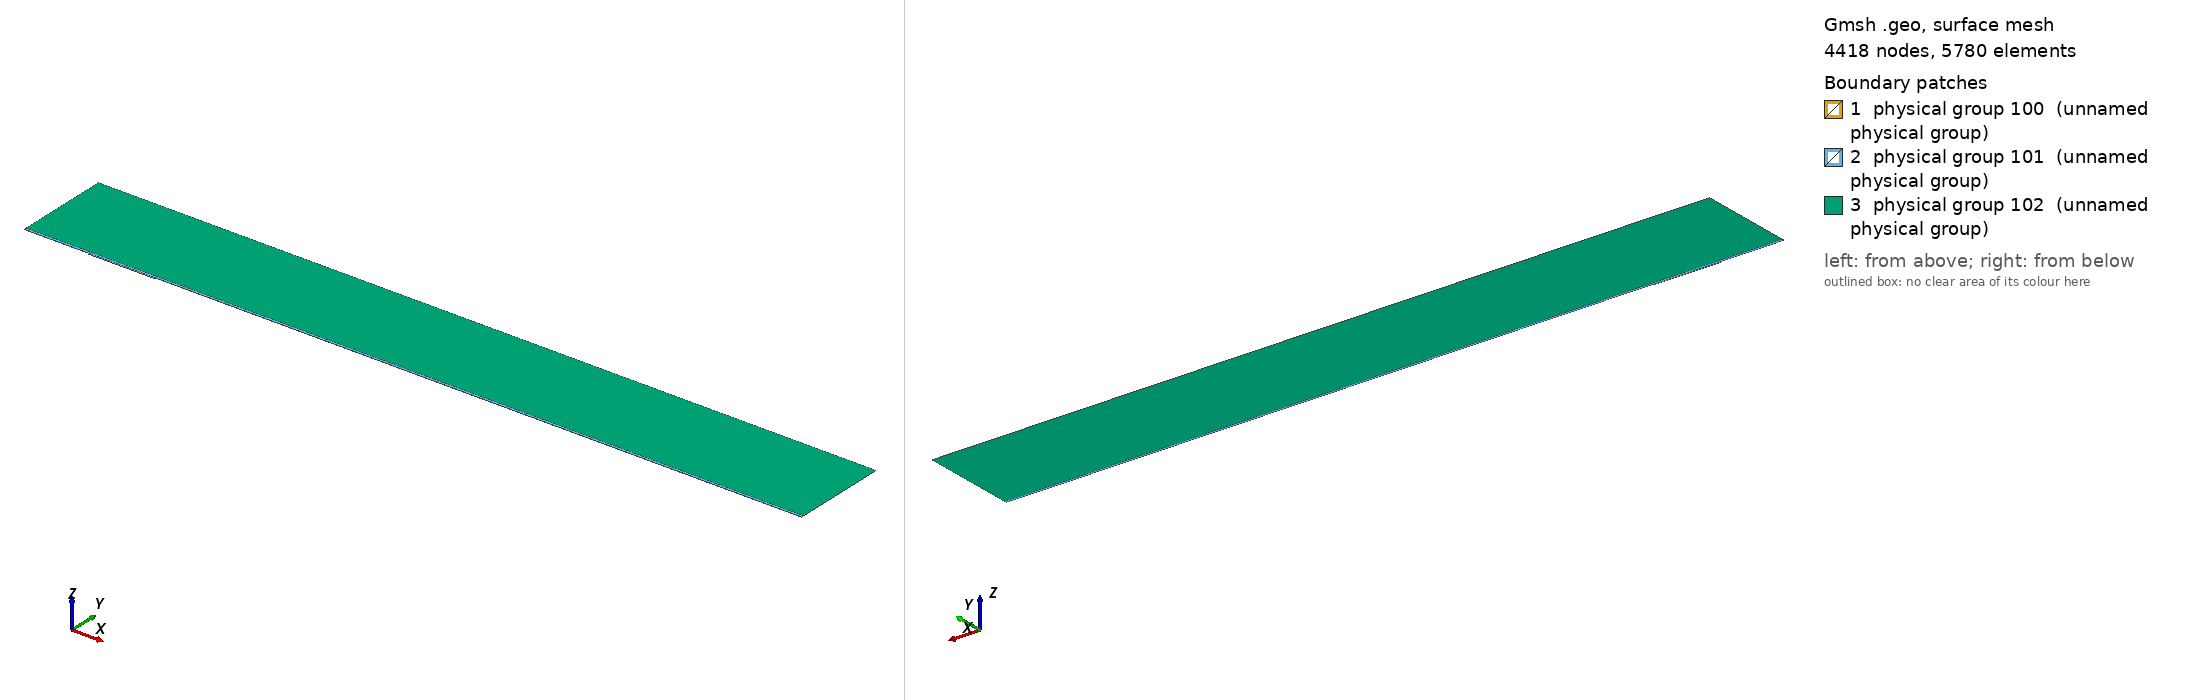

Gmsh geometry script, surface-meshed: 4418 nodes, 5780 surface elements. Boundary patches (legend numbers): 1 physical group 100 (unnamed physical group), 2 physical group 101 (unnamed physical group), 3 physical group 102 (unnamed physical group). Left view from above one corner, right view from below the opposite corner. Legend entries are the model's physical surfaces. The drawing asked Gmsh for element sizes between 1% and 20% of the model's largest extent; the script's own settings can give other sizes.

=== mesh.geo (drawn) ===
// Macro parameters
deltaStar = 1;
D = 1.75 * deltaStar; // depth of the gap 
W = 104 * deltaStar; // width of the gap
r = 16; // length of non-constant quads upstream and downstream of the gap
s = 8; // length of non-constant quads left and right inside the gap
BL = 0.25 * deltaStar; // height of the second layer of quad elements
BL_upper = 3.5 * deltaStar; // height of the third layer of quad elements
x0 = 100 * deltaStar; // x distance from inflow to gap
lengthOutflow = 1000 * deltaStar; // length after the gap
x3 = W + lengthOutflow; // last point of the domain
height = 150 * deltaStar; // height of the triangular region
triagHeightRegion_inflow = height - BL - BL_upper; // height of the triangular region

// Micro parameters
dx = 0.2; // dx of square elements near the leading and trailing edge of the gap (most resolution-demanding points in the domain)
dy = 1.25 * dx; 
size_triag_v_top = 64; // size of the elements in the upper triangular region

// All the value below are between 0 and 1. =1  means the elements are all equal in size. Avoid using values very close to 1, because we dividing by log(p) in the formula.
dy_in_v_right = 1.5; // heighest quad in the upper layer of quads, in the right part of the gap
dy_in_v_left = 1.75; // heighest quad in the upper layer of quads, in the left part of the gap

// fit (check the file scripts/fit_gmsh.py for more details)
p_in_v_left = 1.0335663036230878 - 1.0234149444433507/(W - 0.8098798097181781)^0.5991729377115732; // densitiy concentration of elements inside the gap, vertically, near the left wall.
p_in_v_right = 1.008073572191136 - 1.1471875292840257/(W - 1.2941255994826328)^0.7890392764815325; // densitiy concentration of elements inside the gap, vertically, near the right wall.
p_in_h_bottom = 0.9; // densitiy concentration of elements inside the gap, horizontally. 
p_in_h_top = 0.9; // densitiy concentration of elements inside the gap, horizontally. 

p_out_h = 0.5; // densitiy concentration of elements outside the gap, horizontally.
p_out_h_upper = 0.5; // densitiy concentration of elements outside the gap, horizontally on the upper layer of quads
p_out_v_inflow_dense = 0.8; // densitiy concentration of elements outside the gap, vertically, near the inflow and the gap
p_out_v_inflow_sparse = 0.99; // densitiy concentration of elements outside the gap, vertically, near the inflow and far from the gap
p_out_v_outflow_dense = 0.9; // densitiy concentration of elements outside the gap, vertically, near the outflow and the gap
p_out_v_outflow_sparse = 0.995; // densitiy concentration of elements outside the gap, vertically, near the outflow and far from the gap
p_triag_h_inflow = 0.8; // densitiy concentration of elements in the triangular region of the domain, horizontally.
p_triag_h_outflow = p_triag_h_inflow; // densitiy concentration of elements in the triangular region of the domain, horizontally.

enlarge_triag_inflow = 1.1; // heigher the value, larger the elements in the triangular region near the inflow
enlarge_triag_outflow = 1.1; // heigher the value, larger the elements in the triangular region near the outflow

// Automated parameters 
a_in_v_right = dx / (W / 2);
a_in_v_left = dx / (W / 2);
a_in_h_bottom = dy / (D / 2);
a_in_h_top = dx / (D / 2);
a_out_h = dx / BL;
a_out_v_inflow_dense = dx / r;
a_out_v_outflow_dense = dx / r;

// for the derivation of the formula, see file 20250123_gmshFormula.md in the docs folder
N_in_v_right = Ceil( Log (a_in_v_right / (1 - p_in_v_right + a_in_v_right * p_in_v_right)) / Log(p_in_v_right) );
N_in_v_left = Ceil( Log (a_in_v_left / (1 - p_in_v_left + a_in_v_left * p_in_v_left)) / Log(p_in_v_left) );
N_in_h_bottom = Ceil( Log (a_in_h_bottom / (1 - p_in_h_bottom + a_in_h_bottom * p_in_h_bottom)) / Log(p_in_h_bottom) );
N_in_h_top = Ceil( Log (a_in_h_top / (1 - p_in_h_top + a_in_h_top * p_in_h_top)) / Log(p_in_h_top) );
N_out_h = Ceil( Log (a_out_h / (1 - p_out_h + a_out_h * p_out_h)) / Log(p_out_h) ) + 1; // + 1 is to correct the fact that the distance is too small to properly approximate the dx length
N_out_v_inflow_dense = Ceil( Log (a_out_v_inflow_dense / (1 - p_out_v_inflow_dense + a_out_v_inflow_dense * p_out_v_inflow_dense)) / Log(p_out_v_inflow_dense) );
N_out_v_outflow_dense = Ceil( Log (a_out_v_outflow_dense / (1 - p_out_v_outflow_dense + a_out_v_outflow_dense * p_out_v_outflow_dense)) / Log(p_out_v_outflow_dense) );

p_for_a_out_v_inflow_sparse_computation = p_out_v_inflow_dense;
p_for_a_out_v_outflow_sparse_computation = (p_out_v_outflow_dense + p_out_v_outflow_dense) / 2;
a_out_v_inflow_sparse = r / (x0 - r) * (1 - p_for_a_out_v_inflow_sparse_computation) / (1 - p_for_a_out_v_inflow_sparse_computation^(N_out_v_inflow_dense + 1));
a_out_v_outflow_sparse = r / (lengthOutflow - r) * (1 - p_for_a_out_v_outflow_sparse_computation) / (1 - p_for_a_out_v_outflow_sparse_computation^(N_out_v_outflow_dense + 1));

N_out_v_inflow_sparse = Ceil( Log(a_out_v_inflow_sparse / (1 - p_out_v_inflow_sparse + a_out_v_inflow_sparse * p_out_v_inflow_sparse)) / Log(p_out_v_inflow_sparse) );
N_out_v_outflow_sparse = Ceil( Log(a_out_v_outflow_sparse / (1 - p_out_v_outflow_sparse + a_out_v_outflow_sparse * p_out_v_outflow_sparse)) / Log(p_out_v_outflow_sparse) );


// second layer of quads
a_out_h_upper = (BL) / (BL_upper) * (1 - p_out_h) / (1 - p_out_h^(N_out_h + 1));
N_out_h_upper = Ceil( Log(a_out_h_upper / (1 - p_out_h_upper + a_out_h_upper * p_out_h_upper)) / Log(p_out_h_upper) );

// ---------------------------
// for triangular region
// ---------------------------
a_triag_h_inflow = (BL_upper) / (triagHeightRegion_inflow) * (1 - p_out_h_upper) / (1 - p_out_h_upper^(N_out_h_upper + 1));
a_triag_h_outflow = a_triag_h_inflow;
N_triag_v_top = Ceil( (x3 + x0) / size_triag_v_top ); // we assume p_triag_v = 1, otherwise the formula is different
N_triag_h_inflow = Ceil( Log(a_triag_h_inflow / (1 - p_triag_h_inflow + a_triag_h_inflow * p_triag_h_inflow)) / Log(p_triag_h_inflow) );
N_triag_h_outflow = Ceil( Log(a_triag_h_outflow / (1 - p_triag_h_outflow + a_triag_h_outflow * p_triag_h_outflow)) / Log(p_triag_h_outflow) );
N_triag_h_inflow = Ceil( N_triag_h_inflow / enlarge_triag_inflow );
N_triag_h_outflow = Ceil( N_triag_h_outflow / enlarge_triag_outflow );

Point(1) = {-x0, 0, 0};
Point(2) = {0,0,0};
Point(3) = {0,-D,0};
Point(4) = {W,-D,0};
Point(5) = {W,0,0};
Point(6) = {x3,0,0};
Point(8) = {x3,height,0};
Point(7) = {x3,BL,0};
Point(9) = {-x0,height,0};
Point(10) = {-x0,BL,0};
Point(11) = {0,BL,0};
Point(12) = {W,BL,0};
Point(13) = {W/2,0,0};
Point(14) = {W/2,BL,0};
Point(15) = {0,-D/2,0};
Point(16) = {W/2,-D,0};
Point(17) = {W,-D/2,0};
Point(18) = {-r,0,0};
Point(19) = {-r,BL,0};
Point(20) = {W + r,0,0};
Point(21) = {W + r,BL,0};
Point(22) = {-x0,BL+BL_upper,0};
Point(23) = {-r,BL+BL_upper,0};
Point(24) = {W + r,BL+BL_upper,0};
Point(25) = {x3,BL+BL_upper,0};
Point(26) = {0,BL+BL_upper,0};
Point(27) = {W/2,BL+BL_upper,0};
Point(28) = {W,BL+BL_upper,0};

Line(1) = {1,18};
Line(2) = {2,15};
Line(3) = {3,16};
Line(4) = {4,17};
Line(5) = {5,20};
Line(6) = {6,7};
Line(7) = {7,25};
Line(8) = {8,9};
Line(9) = {9,22};
Line(10) = {10,19};
Line(11) = {10,1};
Line(12) = {11,14};
Line(13) = {12,21};
Line(14) = {2,13};
Line(15) = {15,3};
Line(16) = {16,4};
Line(17) = {17,5};
Line(18) = {13,5};
Line(19) = {14,12};
Line(20) = {18,2};
Line(21) = {20,6};
Line(22) = {21,7};
Line(23) = {19,11};
Line(24) = {22,10};
Line(25) = {25,8};
Line(26) = {25,24};
Line(27) = {22,23};
Line(30) = {23,26};
Line(31) = {26,27};
Line(32) = {27,28};
Line(33) = {28,24};

// outer quads
Curve Loop(1) = {5, 21, 6, -22, -13, -19, -12, -23, -10, 11, 1, 20, 14, 18};
Plane Surface(1) = {1};

// inside gap
Curve Loop(2) = {2, 15, 3, 16, 4, 17, -18, -14};
Plane Surface(2) = {2};

// triangular region
Curve Loop(3) = {-26, 25, 8, 9, 27, 30, 31,32,33};
Plane Surface(3) = {3};

// 3rd layer of quads
Curve Loop(4) = {-24, 27, 30, 31,32,33, -26,-7,-22,-13,-19,-12,-23,-10};

Plane Surface(4) = {4};


// This defines the surfaces that will be meshed with quad elements
Transfinite Surface {1} = {1, 6, 7, 10};
Transfinite Surface {2} = {3, 4, 5, 2}; // number '2' must match the number '2' of plane surface
Transfinite Surface {4} = {7, 25, 22, 10};

Transfinite Curve {18, 16, 19,32} = N_in_v_right Using Progression p_in_v_right;
Transfinite Curve {-14, -3, -12, -31} = N_in_v_left Using Progression p_in_v_left;

Transfinite Curve {15, -4} = N_in_h_bottom Using Progression p_in_h_bottom;
Transfinite Curve {-2, 17} = N_in_h_top Using Progression p_in_h_top;


Transfinite Curve {11, -6} = N_out_h Using Progression p_out_h;
Transfinite Curve {24, 28, 29, -7} = N_out_h_upper Using Progression p_out_h_upper;
Transfinite Curve {10, 1, 27} = N_out_v_inflow_sparse Using Progression p_out_v_inflow_sparse;
Transfinite Curve {20, 23, 30} = N_out_v_inflow_dense Using Progression p_out_v_inflow_dense;
Transfinite Curve {-21, -22, 26} = N_out_v_outflow_sparse Using Progression p_out_v_outflow_sparse;
Transfinite Curve {-5, -13,-33} = N_out_v_outflow_dense Using Progression p_out_v_outflow_dense;

Recombine Surface {1, 2, 4};

// for triangluar region
Transfinite Curve {8} = N_triag_v_top Using Progression 1;
Transfinite Curve {-25} = N_triag_h_outflow Using Progression p_triag_h_outflow;
Transfinite Curve {9} = N_triag_h_inflow Using Progression p_triag_h_inflow;


// defining boundary
Physical Curve(1) = {9,24,11}; // inlet
Physical Curve(2) = {7,25,6}; // outlet
Physical Curve(3) = {8}; // top
Physical Curve(4) = {1, 20, 2, 15, 3, 16, 4, 17, 5, 21}; // wall


Physical Surface(100) = {1};
Physical Surface(101) = {2, 4};
Physical Surface(102) = {3};
